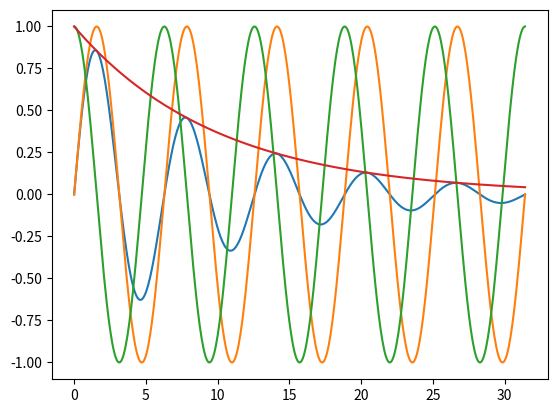

Generate this figure with matplotlib:
#! /usr/bin/python

from numpy import linspace, sin, cos, exp, pi
import matplotlib.pyplot as mp

# calculate 500 values for x and y without a for loop
x = linspace(0, 10*pi, 500)
y1 = sin(x) * exp(-x/10)
y2 = sin(x)
y3 = cos(x)
y4 = exp(-x/10)

# make diagrams
mp.plot(x,y1)
mp.plot(x,y2)
mp.plot(x,y3)
mp.plot(x,y4)
mp.show()
